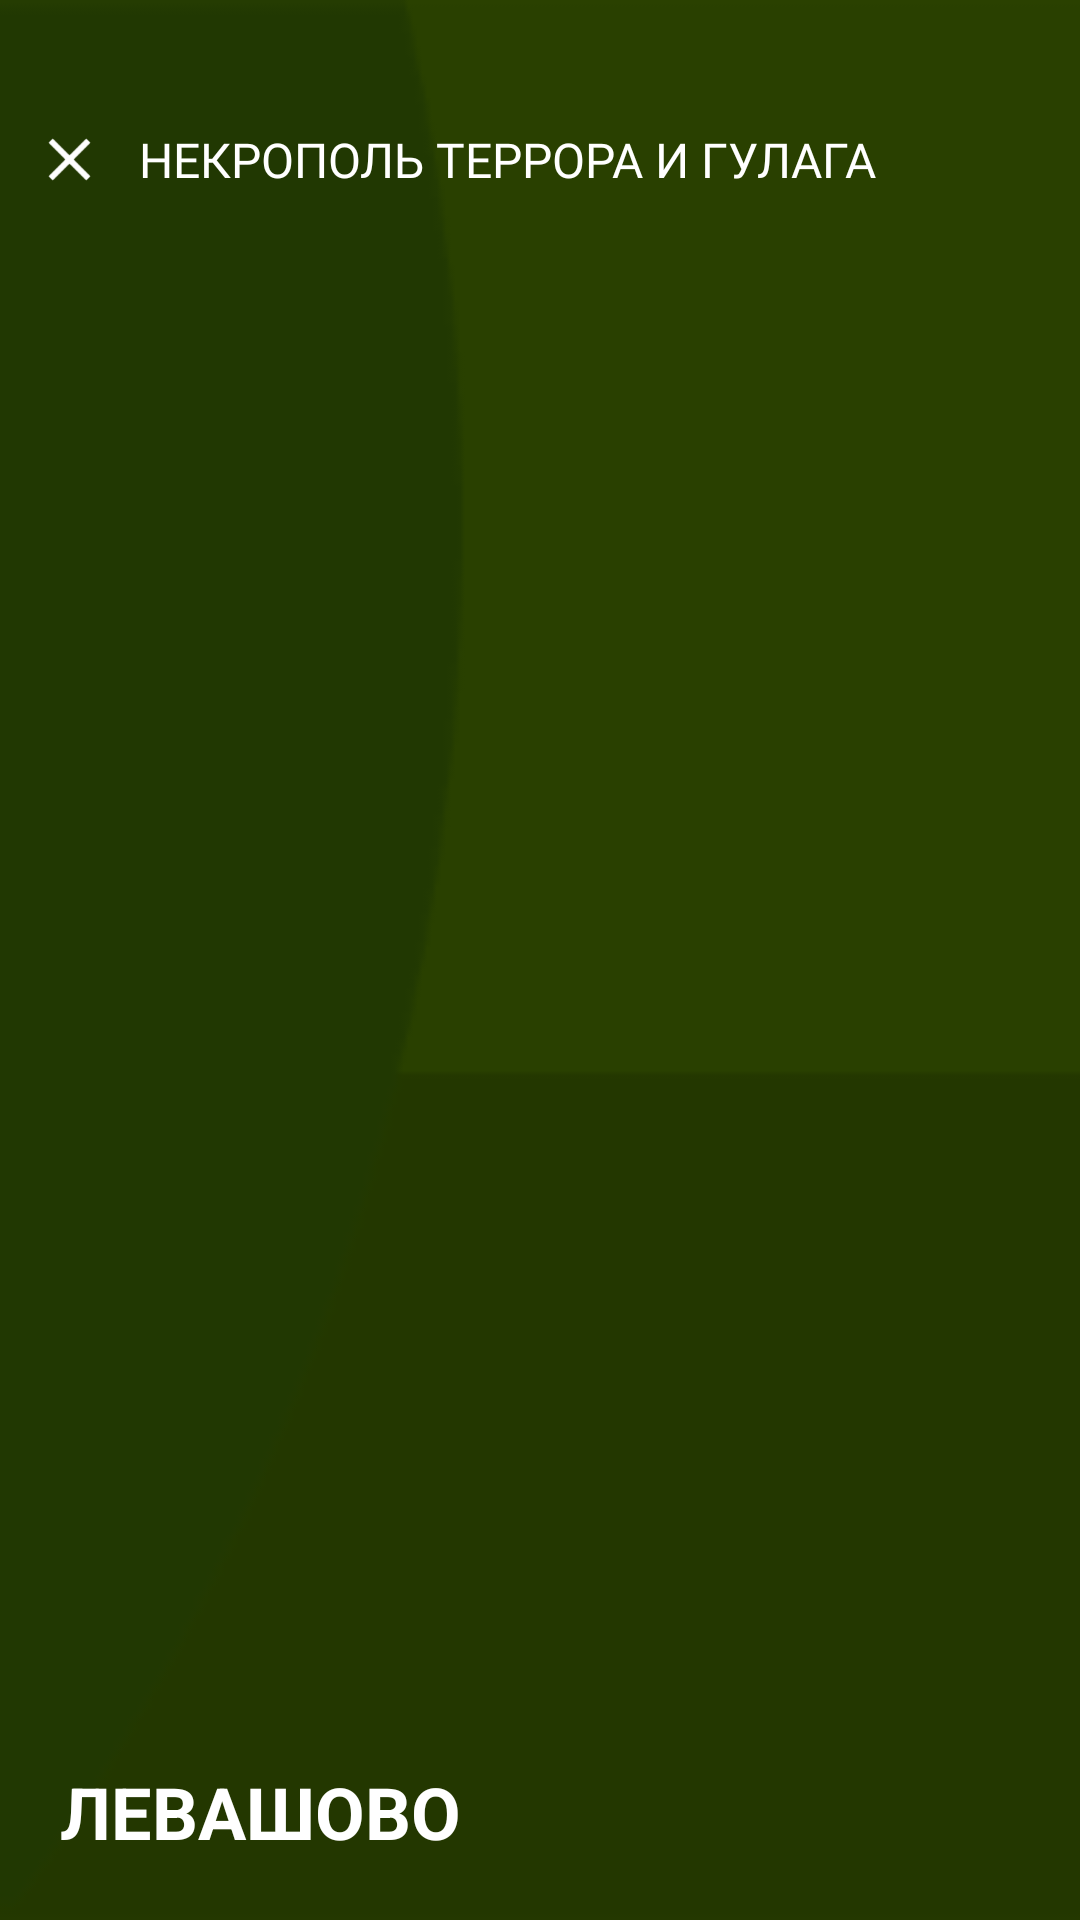

Layout XML and referenced resources for this Android screen:
<!-- AndroidManifest.xml: application theme AppTheme -->
<!-- res/layout/nav_header_main.xml -->
<?xml version="1.0" encoding="utf-8"?>
<RelativeLayout xmlns:android="http://schemas.android.com/apk/res/android"
    android:layout_width="match_parent"
    android:layout_height="@dimen/nav_header_height">

    <ImageView
        android:layout_width="match_parent"
        android:layout_height="match_parent"
        android:src="@drawable/background"
        android:scaleType="centerCrop"/>

    <LinearLayout xmlns:android="http://schemas.android.com/apk/res/android"
        xmlns:app="http://schemas.android.com/apk/res-auto"
        android:layout_width="match_parent"
        android:layout_height="match_parent"
        android:gravity="top"
        android:orientation="vertical"
        android:theme="@style/ThemeOverlay.AppCompat.Dark">


        <LinearLayout
            android:layout_width="match_parent"
            android:layout_height="wrap_content"
            android:layout_marginTop="30dp"
            android:gravity="start|center_vertical"
            android:orientation="horizontal">

            <ImageView
                android:id="@+id/close"
                android:layout_width="wrap_content"
                android:layout_height="wrap_content"
                android:src="@drawable/close"
                android:padding="16dp"/>

            <TextView
                android:id="@+id/header"
                android:layout_width="wrap_content"
                android:layout_height="wrap_content"
                android:fontFamily="@font/pfd_in_display_pro_black"
                android:gravity="center_horizontal"
                android:text="НЕКРОПОЛЬ ТЕРРОРА И ГУЛАГА"
                android:textColor="@android:color/white"
                android:textSize="16sp"/>
        </LinearLayout>

        <TextView
            android:id="@+id/name"
            android:layout_width="wrap_content"
            android:layout_height="match_parent"
            android:gravity="left|bottom"
            android:text="Левашово"
            android:textAllCaps="true"
            android:textColor="@android:color/white"
            android:textSize="24dp"
            android:textStyle="bold"
            android:paddingStart="20dp"
            android:paddingBottom="20dp"
            android:paddingEnd="0dp"/>

        <LinearLayout
            android:layout_width="match_parent"
            android:layout_height="wrap_content"
            android:orientation="vertical"
            android:padding="8dp"
            android:visibility="gone">

            <TextView
                android:id="@+id/place_title"
                android:layout_width="match_parent"
                android:layout_height="wrap_content"
                android:gravity="center_horizontal"
                android:text=""
                android:textSize="24dp" />

            <TextView
                android:layout_width="match_parent"
                android:layout_height="wrap_content"
                android:layout_marginTop="8dp"
                android:gravity="center_horizontal"
                android:text="Мемориальный комплекс"
                android:textSize="16dp" />

            <View
                android:layout_width="match_parent"
                android:layout_height="1dp"
                android:layout_marginTop="20dp"
                android:background="@android:color/darker_gray"
                android:padding="2dp" />

            <com.jaredrummler.materialspinner.MaterialSpinner
                android:id="@+id/spinner"
                android:layout_width="match_parent"
                android:layout_height="25dp"

                app:ms_background_color="@color/colorPrimary"
                app:ms_text_color="@android:color/white" />
        </LinearLayout>
    </LinearLayout>
</RelativeLayout>
<!-- resources referenced by this layout -->
<resources>
  <color name="colorPrimary">#46530e</color>
  <dimen name="nav_header_height">170dp</dimen>
  <!-- drawable background: png bitmap (drawable, 25237 bytes) -->
  <!-- drawable close: png bitmap (drawable-hdpi, 385 bytes) -->
  <style name="AppTheme" parent="Theme.AppCompat.Light.DarkActionBar">
          
          <item name="colorPrimary">@color/colorPrimary</item>
          <item name="colorPrimaryDark">@color/colorPrimaryDark</item>
          <item name="colorAccent">@color/colorAccent</item>
          <item name="android:windowContentTransitions">true</item>
          <item name="android:windowActivityTransitions">true</item>
          <item name="searchBackground">@color/colorPrimary</item>
          <item name="searchBackIcon">@drawable/ic_action_navigation_arrow_back_inverted</item>
  
      </style>
  <color name="colorPrimaryDark">#384205</color>
  <color name="colorAccent">#FF4081</color>
</resources>
